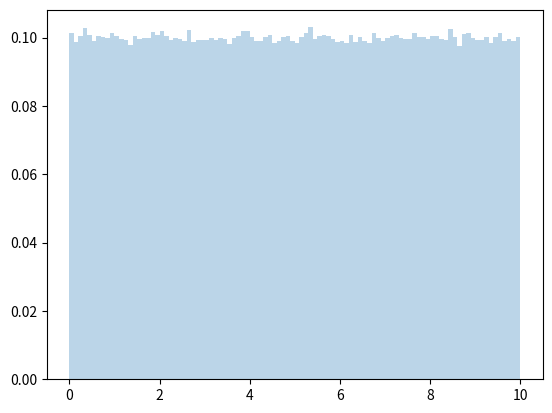

Recreate this plot in Python.
# from scipy.stats import binom
# n = 5
# k = 3
# p = 0.5
# prob = binom.pmf(k,n,p)
# print(prob)
import numpy as np 
import matplotlib.pyplot as plt
values = np.random.uniform(0,10,10_00_000)
plt.hist(values,bins = 100,density = True,alpha = 0.3)
